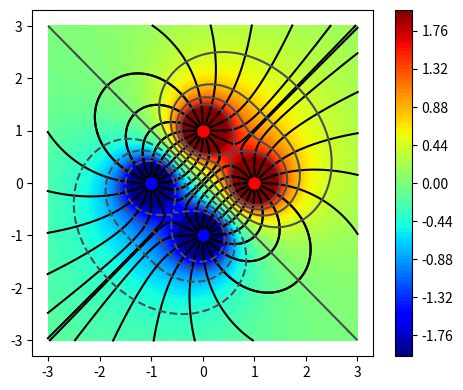

The script that saved this image: (Note: this script raises an exception after producing the figure.)
import numpy as np
from scipy.integrate import ode
import matplotlib.pyplot as plt
from matplotlib import cm
from itertools import product


class Charge:

    def __init__(self, q, pos):
        self.q = q
        self.pos = pos


def E_point_charge(q, pos, x, y):
    distance_sqr = (pos[0] - x) ** 2 + (pos[1] - y) ** 2

    return (
        q * (x - pos[0]) / distance_sqr ** 1.5,
        q * (y - pos[1]) / distance_sqr ** 1.5
    )


def E_total(x, y, charges):
    Ex = 0
    Ey = 0

    for charge in charges:
        dEx, dEy = E_point_charge(charge.q, charge.pos, x, y)
        Ex = Ex + dEx
        Ey = Ey + dEy

    return Ex, Ey


def E_dir(t, y, charges):
    """ t is for integration """
    Ex, Ey = E_total(y[0], y[1], charges)
    norm = np.sqrt(Ex ** 2 + Ey ** 2)
    return [Ex / norm, Ey / norm]


def V_point_charge(q, pos, x, y):
    distance = np.sqrt((x - pos[0]) ** 2 + (y - pos[1]) ** 2)
    return q / distance


def V_total(x, y, charges):
    V = 0
    for charge in charges:
        V += V_point_charge(charge.q, charge.pos, x, y)
    return V


def main():
    charges = [Charge(-1, (-1, 0)),
               Charge(1, (1, 0)),
               Charge(1, (0, 1)),
               Charge(-1, (0, -1))]

    # field lines
    x0 = -3
    x1 = 3
    y0 = -3
    y1 = 3

    R = 0.01

    # ----- FIELD LINES ----- #

    lines_x = []
    lines_y = []

    for charge in charges:
        dt = 0.8 * R
        if charge.q < 0:
            dt = -dt

        for alpha in np.linspace(0, 2 * np.pi, 16, endpoint=False):
            r = ode(E_dir)
            r.set_integrator("vode")
            r.set_f_params(charges)

            x = [charge.pos[0] + np.cos(alpha) * R]
            y = [charge.pos[1] + np.sin(alpha) * R]

            r.set_initial_value([x[0], y[0]])

            while r.successful():
                r.integrate(r.t + dt)
                x.append(r.y[0])
                y.append(r.y[1])

                hit_charge = False
                for charge2 in charges:
                    distance_sqr = (r.y[0] - charge2.pos[0]) ** 2 + (r.y[1] - charge2.pos[1]) ** 2
                    if distance_sqr < R ** 2:
                        hit_charge = True

                is_out_of_bounds = not (x0 <= r.y[0] <= x1 and y0 <= r.y[1] <= y1)
                if hit_charge or is_out_of_bounds:
                    break
            lines_x.append(x)
            lines_y.append(y)

    # ----- POTENTIALS ----- #

    Vs = []
    V_xs = []
    V_ys = []

    V_resolution = 300

    for x, y in product(np.linspace(x0, x1, V_resolution), np.linspace(y0, y1, V_resolution)):
        V_xs.append(x)
        V_ys.append(y)
        Vs.append(V_total(x, y, charges))

    Vs = np.array(Vs)

    # ----- PLOTTING ----- #

    plt.figure(figsize=(5.5, 4.5))

    for x, y in zip(lines_x, lines_y):
        plt.plot(x, y, color="k")

    for charge in charges:
        if charge.q > 0:
            plt.plot(*charge.pos, "ro", ms=8 * np.sqrt(charge.q))
        if charge.q < 0:
            plt.plot(*charge.pos, "bo", ms=8 * np.sqrt(-charge.q))

    clim0 = -2
    clim1 = 2

    Vs[np.where(Vs < clim0)] = clim0 * 0.999999
    Vs[np.where(Vs > clim1)] = clim1 * 0.999999

    plt.tricontour(V_xs, V_ys, Vs, 10, colors="0.3")
    plt.tricontourf(V_xs, V_ys, Vs, 100, cmap=cm.jet)

    cbar = plt.colorbar()
    cbar.set_clim(clim0, clim1)
    cbar.set_ticks(np.arange(-2, 2.1, 0.5))
    cbar.set_label("Electric potential")
    plt.axes().set_aspect("equal")
    plt.axes().autoscale(tight=True)
    plt.tight_layout()

    plt.show()


if __name__ == '__main__':
    main()
